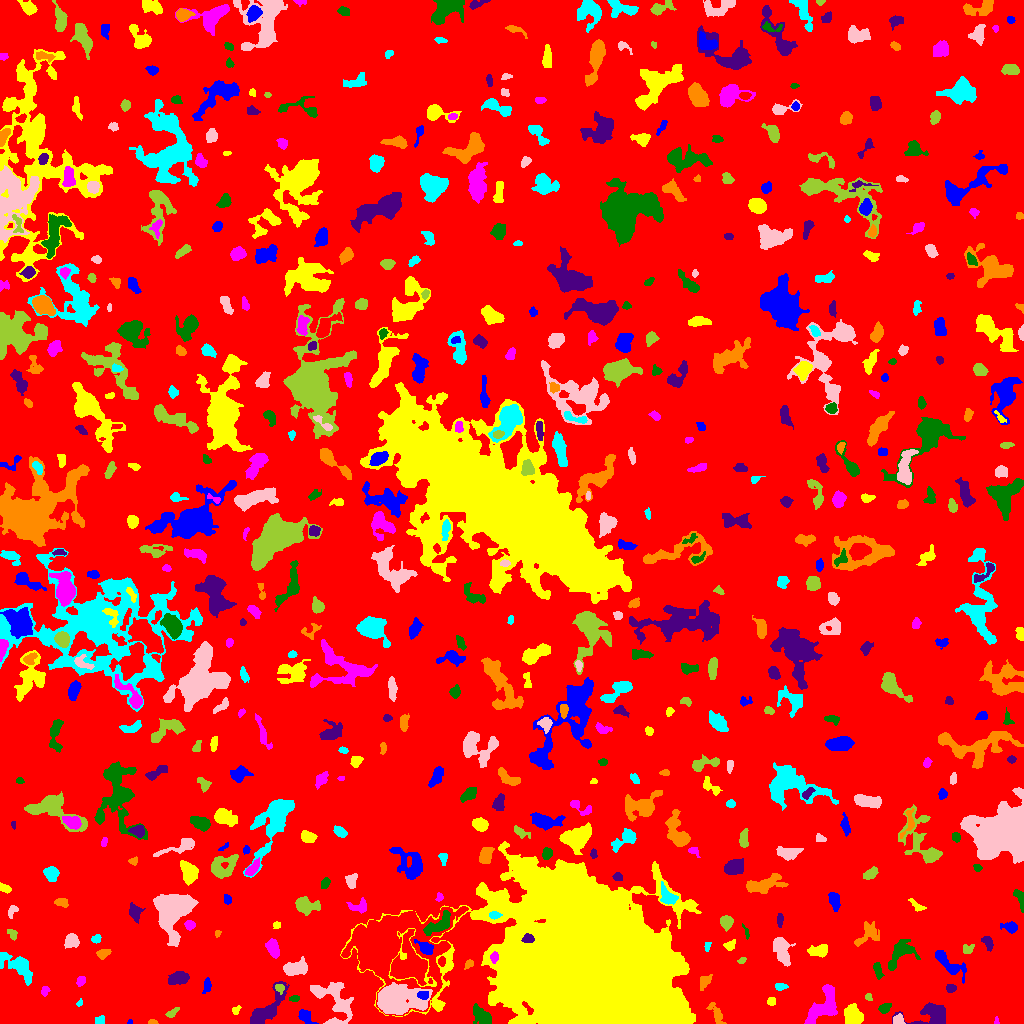

The file beside this chart, header and first rows:
ID, X, Y, A, B, theta, total_flux, mu_max, mu_median, mu_mean, R_fwhm, R_e, R10, R90, x_start, x_end, y_start, y_end, area, greylevel
0, 501.8, 526.6, 301.6, 291.6, -0.2838, 1621408, 11.0, 2.0, 2.019, 89.04, 235.9, 90.05, 381.8, 0, 1023, 0, 1023, 803097, 2.019
1, 129.2, 1.447, 1.226, 1.047, 1.331, 47.0, 4.0, 2.0, 1.88, 2.111, 1.382, 0.5642, 2.111, 127, 132, 0, 4, 25, 6.88
2, 852.9, 8.156, 5.518, 4.367, -1.136, 1278, 7.0, 4.0, 3.994, 7.756, 6.077, 2.523, 9.097, 844, 863, 0, 20, 320, 6.994
3, 996.1, 2.289, 1.941, 0.8923, -1.462, 38.0, 3.0, 1.0, 1.118, 1.954, 1.596, 0.5642, 2.523, 994, 999, 0, 7, 34, 8.118
4, 482.6, 6.923, 5.52, 3.196, -0.7625, 664.0, 6.0, 2.0, 2.432, 5.863, 4.951, 1.954, 7.999, 473, 491, 0, 20, 273, 7.432
5, 932.2, 9.306, 10.47, 5.451, 0.1069, 2428, 11.0, 5.0, 5.006, 7.919, 7.114, 2.821, 11.04, 892, 945, 0, 21, 485, 8.006
6, 152.1, 1.171, 2.149, 1.11, -0.05259, 111.0, 7.0, 2.0, 2.523, 1.954, 1.871, 0.5642, 2.985, 148, 158, 0, 4, 44, 7.523
7, 101.7, 3.5, 2.291, 1.491, -1.571, 72.0, 2.0, 1.0, 0.9114, 3.909, 2.326, 0.9772, 3.568, 95, 104, 0, 8, 79, 5.911
8, 899, 3.386, 2.623, 2.25, -0.5244, 381.0, 8.0, 4.0, 3.772, 4.068, 2.985, 1.128, 4.754, 893, 905, 0, 10, 101, 9.772
9, 172.1, 10.87, 3.719, 1.656, 0.6057, 178.0, 4.0, 2.0, 2.0, 4.478, 3.09, 1.262, 4.72, 165, 179, 6, 16, 89, 6.0
10, 134, 18.1, 3.181, 2.495, 0.4146, 820.0, 13.0, 5.0, 5.578, 4.478, 3.613, 1.382, 5.642, 127, 142, 12, 24, 147, 9.578
11, 304.3, 8.064, 3.428, 2.387, -0.7026, 329.0, 7.0, 1.0, 2.031, 3.385, 3.141, 1.262, 5.262, 298, 318, 0, 14, 162, 8.031
12, 235.9, 13.65, 2.22, 1.644, 0.8348, 79.0, 3.0, 1.0, 1.254, 2.821, 2.326, 0.7979, 3.613, 232, 241, 9, 18, 63, 6.254
13, 823.6, 16.98, 11.3, 5.277, 0.9366, 1751, 7.0, 3.0, 2.87, 8.482, 7.378, 2.877, 11.41, 804, 837, 0, 39, 610, 7.87
14, 884.4, 15.32, 3.018, 2.038, 0.4834, 427.0, 8.0, 3.0, 3.882, 4.146, 3.141, 1.262, 4.951, 878, 891, 10, 20, 110, 7.882
15, 266, 13.16, 12.6, 4.221, 0.8345, 2218, 10.0, 4.0, 3.94, 8.098, 7.114, 2.764, 11.4, 250, 289, 0, 42, 563, 7.94
16, 716.1, 10.4, 6.462, 2.49, -1.032, 331.0, 4.0, 2.0, 1.829, 5.971, 4.334, 1.784, 6.652, 706, 726, 0, 21, 181, 6.829
17, 79.69, 20.37, 1.841, 1.329, 1.02, 59.0, 4.0, 1.0, 1.475, 2.326, 1.784, 0.5642, 2.932, 76, 82, 17, 25, 40, 6.475
18, 333.9, 24.12, 13.31, 8.125, -0.9746, 2007, 8.0, 2.0, 2.651, 7.632, 8.349, 3.038, 13.4, 310, 353, 0, 41, 757, 6.651
19, 868.5, 26.48, 1.806, 1.592, -0.834, 85.0, 3.0, 2.0, 1.667, 3.038, 2.185, 0.7979, 3.338, 865, 872, 23, 30, 51, 6.667
20, 119.3, 35.77, 10.53, 4.574, 0.508, 2839, 10.0, 4.0, 4.381, 9.458, 7.756, 3.141, 12.26, 100, 139, 18, 47, 648, 8.381
21, 423.7, 28.23, 2.421, 1.779, -0.06968, 228.0, 7.0, 2.0, 2.452, 2.932, 2.585, 0.9772, 4.146, 417, 428, 24, 32, 93, 16.45
22, 771.5, 21.6, 2.07, 1.904, 0.03493, 117.0, 3.0, 2.0, 1.671, 3.568, 2.585, 0.9772, 3.949, 767, 775, 18, 26, 70, 6.671
23, 44.93, 32.18, 1.812, 1.669, 1.142, 57.0, 2.0, 1.0, 0.7808, 3.7, 2.111, 0.7979, 3.432, 41, 50, 27, 37, 73, 7.781
24, 294.5, 24.67, 2.582, 1.335, 0.08318, 89.0, 3.0, 1.0, 1.413, 2.985, 2.394, 0.7979, 3.785, 289, 299, 22, 28, 63, 7.413
25, 950.5, 35.38, 2.385, 1.862, 0.01312, 146.0, 4.0, 2.0, 1.78, 3.785, 2.646, 0.9772, 4.297, 946, 956, 31, 39, 82, 7.78
26, 704.6, 42.27, 4.355, 2.488, 0.9963, 308.0, 4.0, 2.0, 2.248, 5.971, 3.989, 1.693, 5.863, 700, 712, 33, 49, 137, 12.25
27, 780.3, 36.68, 2.957, 1.682, -0.002746, 215.0, 5.0, 2.0, 2.56, 3.568, 2.764, 1.128, 4.406, 775, 788, 33, 40, 84, 7.56
28, 394.9, 23.9, 9.956, 6.139, 0.03395, 12285, 39.0, 6.0, 10.47, 8.311, 8.33, 3.241, 15.26, 377, 432, 9, 41, 1173, 18.47
29, 279.3, 35.71, 2.305, 1.833, -0.6961, 142.0, 4.0, 2.0, 1.868, 3.7, 2.523, 0.9772, 4.029, 275, 284, 29, 39, 76, 9.868
30, 993.6, 34.41, 2.28, 1.179, 1.225, 100.0, 4.0, 3.0, 2.439, 3.192, 2.111, 0.7979, 3.09, 991, 997, 30, 39, 41, 8.439
31, 207.2, 38.12, 3.341, 1.579, 1.44, 128.0, 4.0, 1.0, 1.219, 3.478, 2.764, 0.9772, 4.478, 202, 211, 30, 46, 105, 6.219
32, 595.3, 61.54, 40.54, 31.7, -0.7259, 814951, 152.0, 16.0, 29.2, 29.28, 39.59, 14.56, 69.85, 340, 701, 0, 182, 27907, 32.2
33, 80.29, 42.62, 2.647, 1.82, 1.166, 112.0, 3.0, 1.0, 1.333, 3.385, 2.821, 0.9772, 4.334, 76, 85, 37, 47, 84, 6.333
34, 877.7, 52.84, 4.322, 1.726, -1.376, 374.0, 7.0, 3.0, 3.041, 3.989, 3.385, 1.262, 5.262, 873, 884, 44, 61, 123, 9.041
35, 179.3, 45.72, 4.634, 2.751, 0.1369, 1127, 12.0, 4.0, 4.638, 5.078, 4.406, 1.784, 7.247, 168, 189, 39, 52, 243, 8.638
36, 468.7, 59.65, 2.797, 1.703, 0.8779, 141.0, 4.0, 2.0, 1.986, 3.827, 2.585, 0.9772, 4.107, 464, 473, 54, 64, 71, 6.986
37, 18.27, 57.49, 10.34, 4.394, -0.6613, 2109, 12.0, 4.0, 4.304, 5.67, 6.933, 2.459, 11.06, 0, 32, 38, 71, 490, 7.304
38, 294.8, 54.99, 5.842, 3.276, 0.2164, 1387, 9.0, 4.0, 4.417, 6.817, 5.412, 2.185, 8.482, 283, 307, 48, 67, 314, 8.417
39, 741.8, 63.12, 2.03, 1.33, 0.4251, 126.0, 6.0, 2.0, 2.52, 2.764, 2.034, 0.7979, 3.241, 737, 746, 60, 66, 50, 13.52
40, 734.4, 37.65, 17.28, 12.64, -0.9516, 5892, 12.0, 4.0, 3.976, 10.06, 11.59, 4.068, 18.59, 696, 758, 5, 69, 1482, 7.976
41, 948.3, 60.98, 10.83, 3.282, -0.632, 590.0, 5.0, 1.0, 1.63, 4.886, 5.382, 1.954, 9.08, 935, 966, 40, 73, 362, 6.63
42, 818.9, 72.45, 4.857, 2.513, 0.09321, 432.0, 5.0, 2.0, 2.067, 5.015, 4.222, 1.596, 6.628, 807, 827, 66, 79, 209, 7.067
43, 494, 66, 2.69, 1.872, 1.501, 267.0, 6.0, 3.0, 3.179, 4.107, 2.877, 1.128, 4.442, 490, 498, 60, 72, 84, 18.18
44, 900.3, 69.97, 9.006, 4.744, 0.8555, 980.0, 6.0, 2.0, 2.328, 7.247, 5.809, 2.326, 9.591, 888, 920, 53, 84, 421, 7.328
45, 988, 80.62, 3.872, 2.155, -1.106, 260.0, 5.0, 2.0, 2.08, 3.568, 3.432, 1.262, 5.382, 981, 993, 72, 87, 125, 7.08
46, 103.5, 70.38, 3.366, 1.978, 0.311, 311.0, 6.0, 2.0, 2.704, 4.26, 3.192, 1.262, 5.046, 96, 111, 64, 74, 115, 7.704
47, 707.2, 77.23, 2.481, 1.44, 1.401, 98.0, 4.0, 2.0, 1.782, 3.29, 2.326, 0.7979, 3.568, 704, 711, 72, 81, 55, 7.782
48, 782, 72.18, 7.442, 3.534, -1.243, 1148, 7.0, 3.0, 3.07, 6.507, 6.024, 2.394, 9.458, 773, 795, 57, 86, 374, 7.07
49, 967.7, 74.43, 3.138, 2.551, 0.5612, 187.0, 3.0, 2.0, 1.928, 4.853, 3.478, 1.382, 4.951, 963, 974, 70, 79, 97, 5.928
50, 114.1, 86.85, 4.237, 2.664, 1.362, 526.0, 6.0, 3.0, 3.04, 6.103, 4.297, 1.693, 6.482, 108, 119, 74, 95, 173, 7.04
51, 425.8, 75.69, 4.496, 2.492, -0.6271, 433.0, 6.0, 2.0, 2.489, 5.015, 3.868, 1.596, 6.103, 414, 433, 69, 84, 174, 13.49
52, 729.8, 78.21, 3.264, 2.22, 0.6005, 209.0, 4.0, 2.0, 2.111, 4.652, 3.09, 1.262, 4.754, 723, 735, 73, 84, 99, 8.111
53, 272.7, 75.72, 4.186, 2.43, -1.242, 830.0, 10.0, 4.0, 4.029, 5.382, 4.068, 1.596, 6.333, 265, 279, 65, 85, 206, 9.029
54, 746.1, 91.23, 4.246, 1.09, -1.208, 121.0, 5.0, 2.0, 2.161, 2.523, 2.326, 0.7979, 3.656, 742, 749, 84, 100, 56, 7.161
55, 527.7, 85.21, 2.669, 2.045, 0.04838, 394.0, 9.0, 4.0, 3.901, 3.7, 2.985, 1.128, 4.618, 521, 534, 81, 90, 101, 20.9
56, 217.4, 89.97, 1.833, 1.356, 1.343, 102.0, 5.0, 2.0, 2.488, 2.394, 1.871, 0.7979, 3.038, 215, 221, 86, 93, 41, 7.488
57, 95.96, 84.31, 2.023, 1.798, 0.03964, 180.0, 7.0, 2.0, 2.368, 2.523, 2.394, 0.7979, 3.827, 91, 101, 80, 89, 76, 7.368
58, 71.31, 82.21, 3.481, 3.242, 0.4545, 523.0, 6.0, 3.0, 2.842, 5.528, 4.222, 1.693, 6.652, 64, 79, 75, 90, 184, 6.842
59, 12.66, 89.18, 2.949, 1.929, -1.048, 208.0, 5.0, 2.0, 2.419, 3.432, 2.764, 1.128, 4.478, 7, 17, 83, 94, 86, 6.419
... 570 more rows
